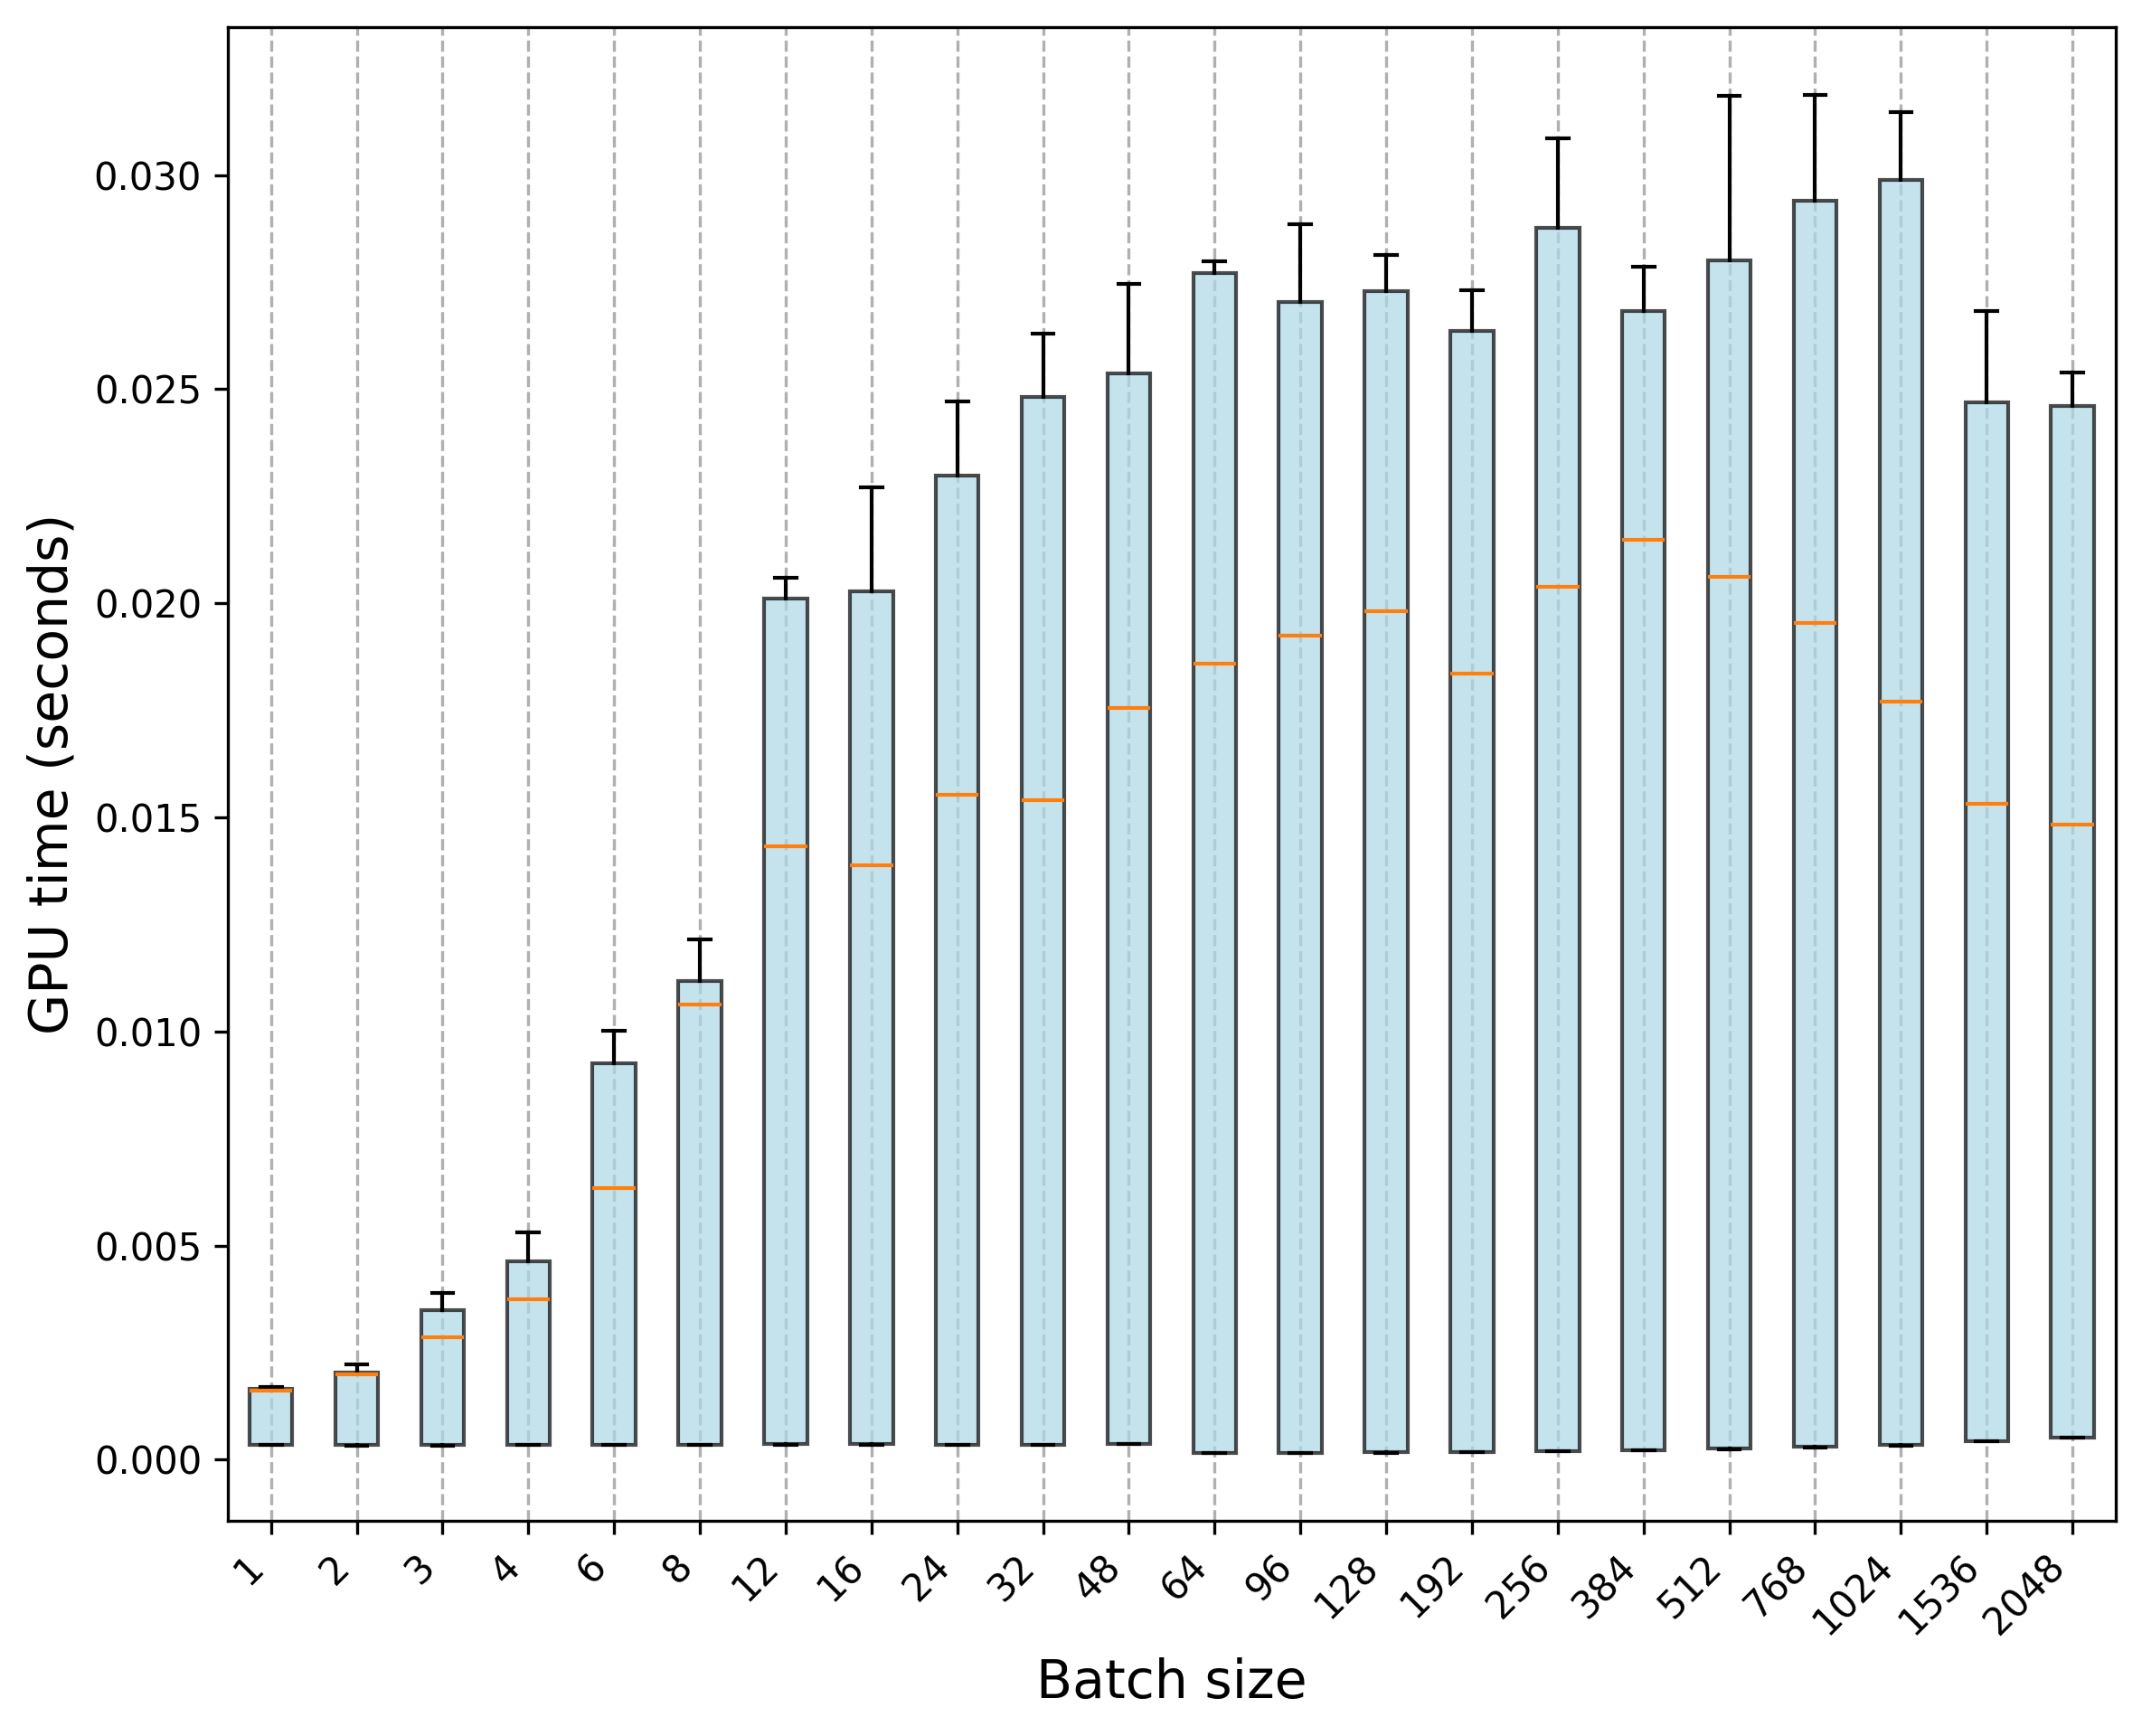

The data file committed next to this chart (first rows):
Trial, 1, 2, 3, 4, 6, 8, 12, 16, 24, 32, 48, 64, 96, 128, 192, 256, 384, 512, 768, 1024, 1536, 2048
0, 0.000344, 0.00034, 0.000337, 0.000355, 0.000343, 0.00034, 0.000357, 0.000361, 0.000349, 0.000356, 0.000369, 0.00015, 0.000158, 0.000175, 0.000189, 0.000203, 0.000231, 0.000256, 0.000301, 0.000343, 0.000449, 0.000529
1, 0.000342, 0.00034, 0.000339, 0.000345, 0.000344, 0.000343, 0.000364, 0.000357, 0.00035, 0.000357, 0.00037, 0.000149, 0.000169, 0.000165, 0.000184, 0.000194, 0.000222, 0.000257, 0.00029, 0.000352, 0.000439, 0.00052
2, 0.000347, 0.000331, 0.000337, 0.000345, 0.000347, 0.000346, 0.000359, 0.000358, 0.000342, 0.000354, 0.00037, 0.000159, 0.000155, 0.000173, 0.000186, 0.000197, 0.000225, 0.000249, 0.000296, 0.000337, 0.000434, 0.000519
3, 0.000345, 0.000338, 0.000344, 0.000364, 0.000347, 0.000348, 0.000357, 0.00036, 0.000345, 0.000349, 0.00037, 0.000156, 0.000162, 0.000167, 0.000186, 0.0002, 0.000222, 0.000248, 0.000287, 0.000332, 0.000436, 0.00052
4, 0.000344, 0.000338, 0.000344, 0.000355, 0.000345, 0.000349, 0.000362, 0.000357, 0.000349, 0.000356, 0.00037, 0.000158, 0.000153, 0.000173, 0.000187, 0.0002, 0.000219, 0.000253, 0.000301, 0.000346, 0.000436, 0.000521
5, 0.000345, 0.000342, 0.00034, 0.000347, 0.000349, 0.000347, 0.000356, 0.00036, 0.000351, 0.000353, 0.00037, 0.000158, 0.000153, 0.000168, 0.000186, 0.000201, 0.000226, 0.000254, 0.000294, 0.00035, 0.000434, 0.00052
6, 0.000343, 0.000339, 0.000334, 0.000354, 0.000344, 0.000345, 0.000359, 0.000355, 0.000353, 0.000351, 0.000368, 0.000155, 0.000153, 0.000165, 0.000184, 0.0002, 0.00022, 0.000248, 0.000295, 0.000332, 0.000442, 0.000517
7, 0.000341, 0.000334, 0.000347, 0.000344, 0.000343, 0.000346, 0.00036, 0.000355, 0.000352, 0.000351, 0.00037, 0.000157, 0.000152, 0.000168, 0.000184, 0.000201, 0.00022, 0.00025, 0.000296, 0.000337, 0.000436, 0.000521
8, 0.000341, 0.000339, 0.000338, 0.000344, 0.000337, 0.000347, 0.000361, 0.000358, 0.000344, 0.000344, 0.000369, 0.000154, 0.00015, 0.000168, 0.000185, 0.000196, 0.000221, 0.000247, 0.000293, 0.000334, 0.000437, 0.000518
9, 0.000343, 0.000342, 0.000336, 0.000339, 0.000349, 0.000343, 0.000354, 0.000349, 0.000348, 0.000356, 0.00037, 0.000154, 0.000151, 0.000166, 0.000184, 0.000199, 0.00022, 0.000249, 0.000299, 0.000335, 0.000434, 0.000518
10, 0.001667, 0.002013, 0.002974, 0.003663, 0.006311, 0.01124, 0.01375, 0.01529, 0.01605, 0.01597, 0.01623, 0.01801, 0.01779, 0.01919, 0.01835, 0.02043, 0.02003, 0.01993, 0.01949, 0.01769, 0.01512, 0.0149
11, 0.001666, 0.001974, 0.002797, 0.004011, 0.006195, 0.01095, 0.0143, 0.01602, 0.01503, 0.0154, 0.01891, 0.01918, 0.02068, 0.02049, 0.01843, 0.02042, 0.02283, 0.02114, 0.01951, 0.01759, 0.01585, 0.01524
12, 0.001643, 0.001848, 0.002921, 0.003685, 0.00637, 0.01164, 0.01455, 0.01607, 0.01658, 0.01537, 0.01627, 0.018, 0.01775, 0.01917, 0.01842, 0.02039, 0.02002, 0.01995, 0.01964, 0.01743, 0.01561, 0.01428
13, 0.001687, 0.002002, 0.002945, 0.004067, 0.006259, 0.01164, 0.01379, 0.01398, 0.01593, 0.01541, 0.01894, 0.01915, 0.0207, 0.02049, 0.01833, 0.02036, 0.02283, 0.02117, 0.01934, 0.01778, 0.01528, 0.01452
14, 0.001617, 0.002021, 0.002913, 0.003634, 0.006396, 0.01001, 0.01236, 0.01387, 0.01438, 0.01768, 0.01622, 0.01803, 0.01774, 0.01916, 0.01835, 0.02042, 0.01998, 0.01993, 0.01944, 0.01775, 0.015, 0.01522
15, 0.0017, 0.001874, 0.002732, 0.004099, 0.006227, 0.01215, 0.01444, 0.01389, 0.01691, 0.01539, 0.01899, 0.01913, 0.02071, 0.02046, 0.01831, 0.02037, 0.02288, 0.0214, 0.01966, 0.01755, 0.0153, 0.01422
16, 0.001676, 0.002001, 0.00268, 0.003785, 0.006286, 0.01164, 0.01303, 0.01384, 0.0143, 0.01536, 0.01879, 0.018, 0.01778, 0.01918, 0.01836, 0.02031, 0.02017, 0.01992, 0.01956, 0.01772, 0.0157, 0.01394
17, 0.001619, 0.00199, 0.002789, 0.004151, 0.007119, 0.01009, 0.01435, 0.01387, 0.01513, 0.01541, 0.01621, 0.01914, 0.02071, 0.02052, 0.01837, 0.02041, 0.0228, 0.02117, 0.01961, 0.01775, 0.01533, 0.01536
18, 0.001682, 0.001986, 0.002987, 0.003726, 0.006548, 0.01177, 0.01448, 0.01388, 0.01486, 0.01541, 0.0163, 0.01798, 0.01773, 0.01915, 0.0183, 0.02031, 0.01997, 0.02008, 0.01939, 0.01751, 0.01493, 0.01475
19, 0.001657, 0.001944, 0.002755, 0.003698, 0.007144, 0.00986, 0.01459, 0.01387, 0.0169, 0.01538, 0.019, 0.01916, 0.02071, 0.02042, 0.01829, 0.02037, 0.02293, 0.02117, 0.01971, 0.01795, 0.01531, 0.01503
20, 0.00158, 0.002177, 0.003771, 0.005029, 0.009042, 0.01073, 0.02035, 0.02016, 0.02393, 0.02476, 0.02599, 0.02789, 0.02884, 0.02809, 0.02731, 0.0294, 0.02785, 0.03178, 0.03018, 0.03146, 0.02682, 0.02494
21, 0.001638, 0.002198, 0.003338, 0.004509, 0.009332, 0.01117, 0.02046, 0.02134, 0.02446, 0.02619, 0.02719, 0.02644, 0.02716, 0.02799, 0.02692, 0.02939, 0.02742, 0.03184, 0.03009, 0.02973, 0.02621, 0.02473
22, 0.001594, 0.00213, 0.003775, 0.005312, 0.008484, 0.0113, 0.02037, 0.02255, 0.02299, 0.02317, 0.02411, 0.02796, 0.02857, 0.02784, 0.02692, 0.03086, 0.02737, 0.0308, 0.03187, 0.03118, 0.02472, 0.02473
23, 0.001642, 0.001985, 0.003642, 0.005083, 0.009637, 0.01096, 0.02059, 0.02032, 0.0232, 0.0263, 0.02746, 0.02792, 0.02843, 0.02792, 0.02694, 0.02942, 0.02734, 0.02866, 0.03008, 0.02996, 0.02459, 0.02539
24, 0.001644, 0.002061, 0.003608, 0.005257, 0.009764, 0.01103, 0.0205, 0.02134, 0.02471, 0.02629, 0.02719, 0.02772, 0.02453, 0.0281, 0.02723, 0.02933, 0.02756, 0.02851, 0.02988, 0.0311, 0.02653, 0.02463
25, 0.001619, 0.002223, 0.003888, 0.005275, 0.01001, 0.01093, 0.02049, 0.02244, 0.02297, 0.02491, 0.02414, 0.02798, 0.02853, 0.02567, 0.02467, 0.02945, 0.02525, 0.02989, 0.03002, 0.02984, 0.02476, 0.02454
26, 0.001564, 0.002045, 0.00339, 0.005077, 0.009834, 0.01052, 0.0204, 0.02126, 0.02321, 0.02614, 0.02579, 0.02789, 0.02704, 0.02796, 0.027, 0.02703, 0.02747, 0.02649, 0.02796, 0.03102, 0.02514, 0.02455
27, 0.001608, 0.00207, 0.003527, 0.004641, 0.009594, 0.01111, 0.01936, 0.02145, 0.02339, 0.0262, 0.02715, 0.02769, 0.02852, 0.02564, 0.02468, 0.02935, 0.02516, 0.02857, 0.03002, 0.02991, 0.02658, 0.02499
28, 0.001646, 0.002187, 0.003571, 0.005095, 0.009768, 0.0105, 0.0206, 0.02015, 0.02304, 0.02483, 0.02718, 0.02793, 0.027, 0.02814, 0.02713, 0.02948, 0.02757, 0.03004, 0.03015, 0.03109, 0.02456, 0.02493
29, 0.001654, 0.002037, 0.003577, 0.004611, 0.009789, 0.01119, 0.01939, 0.0227, 0.02022, 0.02629, 0.02582, 0.02786, 0.02837, 0.02805, 0.02701, 0.02707, 0.0275, 0.02646, 0.02792, 0.03001, 0.02491, 0.02492
